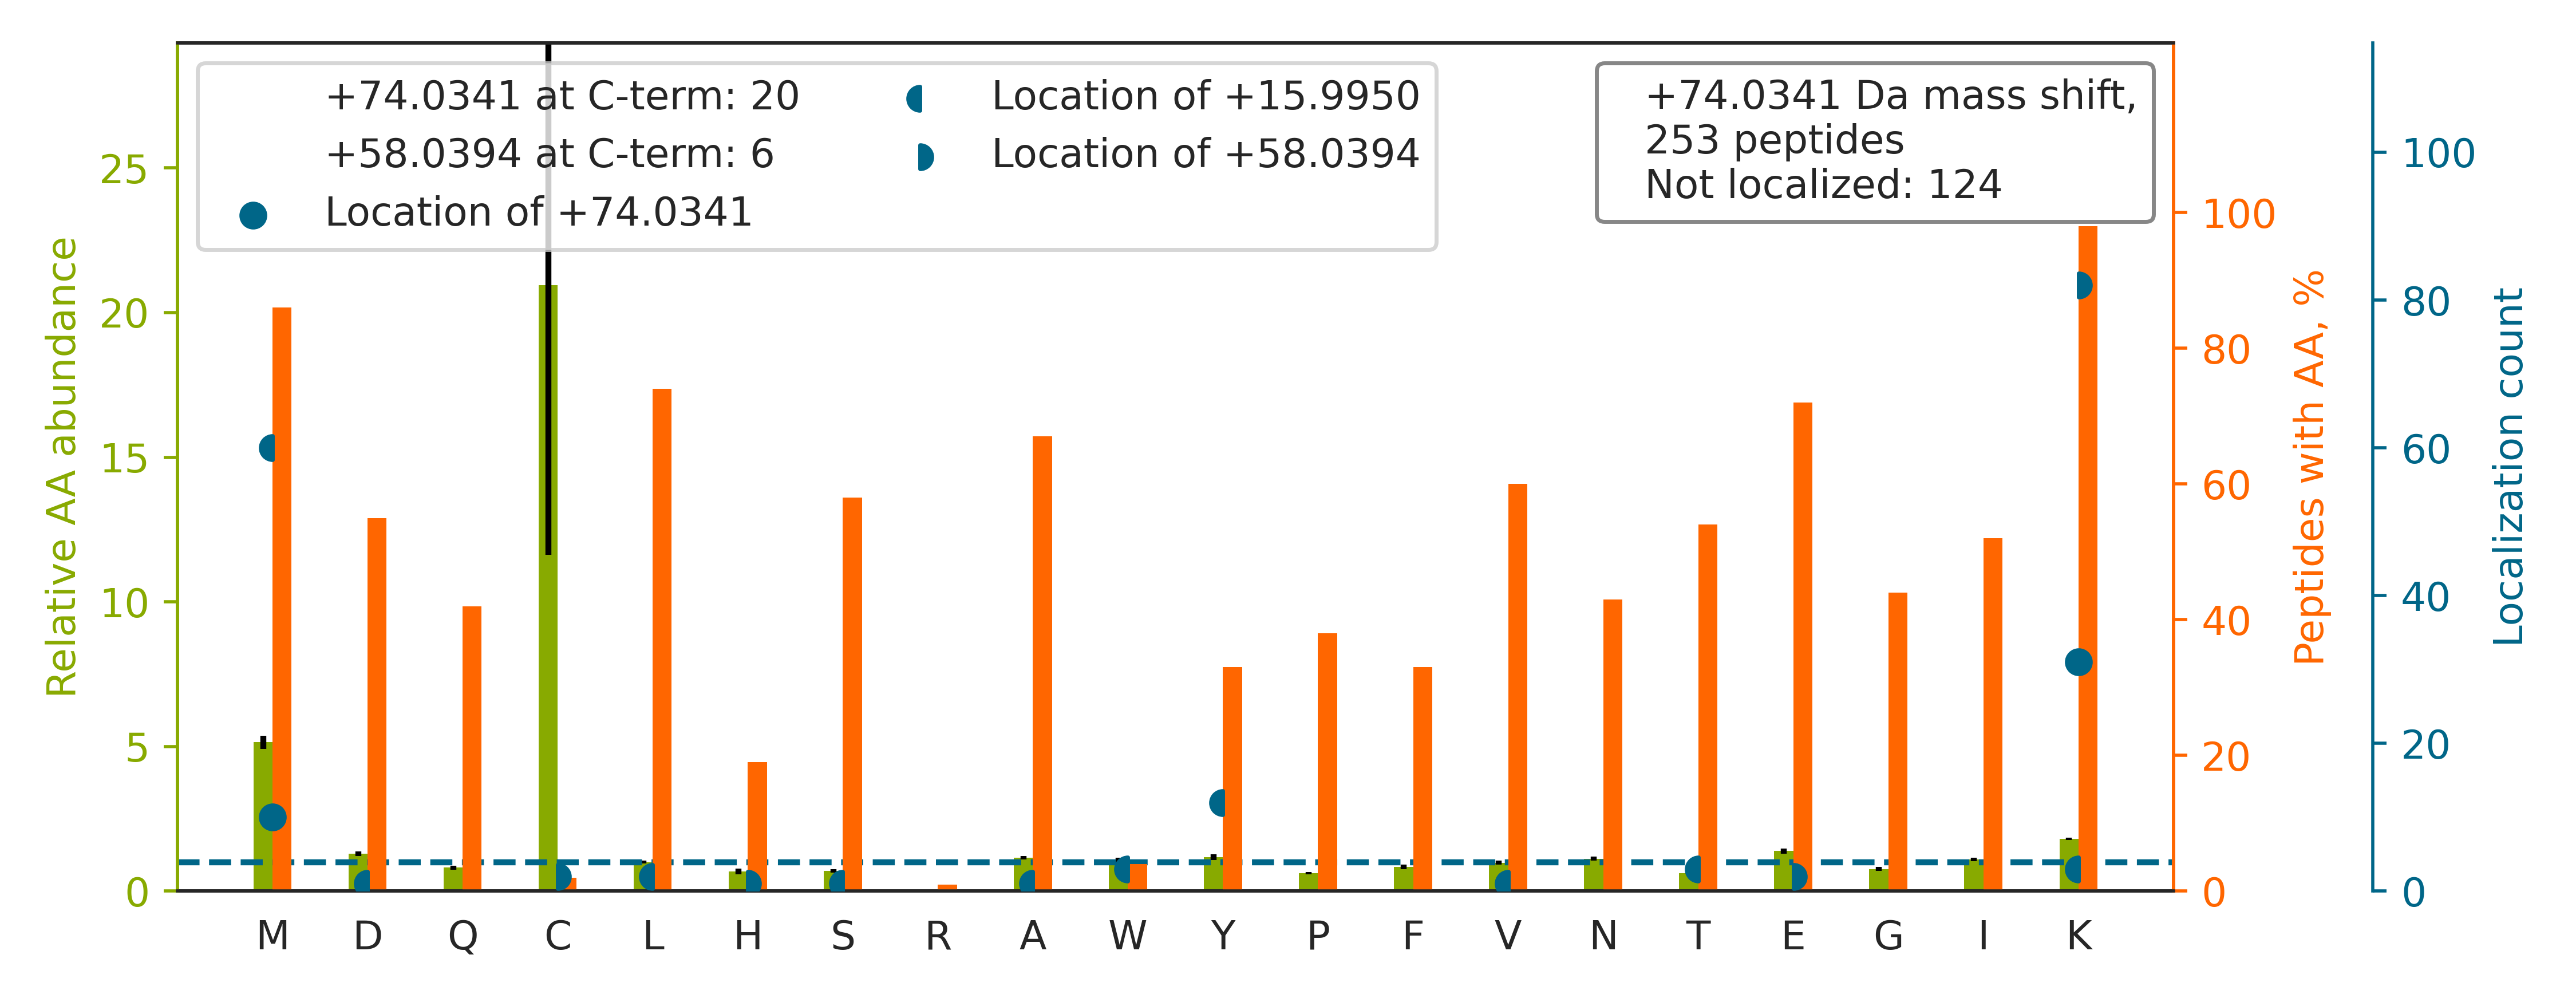

The file beside this chart, header and first rows:
top isoform	localization score	spectrum
AIGSASEGAQSSLQEVYHKSMTLK		20160929_QE1_nlc1_BTW_SA_hs_HELA_S_Exp3_…
AQHEDQVEQY[+16]K[+58]K	0.9104	20160929_QE1_nlc1_BTW_SA_hs_HELA_S_Exp3_…
GGPGSAVSPYPTFNPSSDVAALHKAIMVK		20160929_QE1_nlc1_BTW_SA_hs_HELA_S_Exp3_…
SSSHFNPDPDAETLYKAMK		20160929_QE1_nlc1_BTW_SA_hs_HELA_S_Exp3_…
VLVEPDAGAGVAVM[+16]K[+58]FK	0.9341	20160929_QE1_nlc1_BTW_SA_hs_HELA_S_Exp3_…
TFAPEEISAMVLTKMK[+74]	0.9168	20160929_QE1_nlc1_BTW_SA_hs_HELA_S_Exp3_…
APGFAHLAGLDKMSK		20160929_QE1_nlc1_BTW_SA_hs_HELA_S_Exp3_…
TPAQYDASELKASMK		20160929_QE1_nlc1_BTW_SA_hs_HELA_S_Exp3_…
GISEETTTGVHNLYKMMANGILK		20160929_QE1_nlc1_BTW_SA_hs_HELA_S_Exp3_…
SFYPEEVSSMVLTKMK		20160929_QE1_nlc1_BTW_SA_hs_HELA_S_Exp3_…
AEASSGDHPTDTEMKEEQK		20160929_QE1_nlc1_BTW_SA_hs_HELA_S_Exp3_…
YAPTEAQLNAVDALIDSMSLAKK		20160929_QE1_nlc1_BTW_SA_hs_HELA_S_Exp3_…
ILGSGISSSSVLHGMVFKK		20160929_QE1_nlc1_BTW_SA_hs_HELA_S_Exp3_…
YDYEEVEAEGANKMMK		20160929_QE1_nlc1_BTW_SA_hs_HELA_S_Exp3_…
ILALLDALSTVHSQKMK		20160929_QE1_nlc1_BTW_SA_hs_HELA_S_Exp3_…
TCFSPNRVIGLSSDLQQVGGASAR		20160929_QE1_nlc1_BTW_SA_hs_HELA_S_Exp3_…
AFDSGIIPMEFVNKMK[+74]	0.9895	20160929_QE1_nlc1_BTW_SA_hs_HELA_S_Exp3_…
GGGNQVSLLNVVM[+16]DLK[+58]K	0.8907	20160929_QE1_nlc1_BTW_SA_hs_HELA_S_Exp3_…
LEDLSESIVNDFAYMKK		20160929_QE1_nlc1_BTW_SA_hs_HELA_S_Exp3_…
VIDLPGGGAAFVMEHLKMK		20160929_QE1_nlc1_BTW_SA_hs_HELA_S_Exp3_…
VIISAPSADAPMFVMGVNHEKYDNSLK		20160929_QE1_nlc1_BTW_SA_hs_HELA_S_Exp3_…
DLPEHAVLK[+16]MK[+58]	0.2589	20160929_QE1_nlc1_BTW_SA_hs_HELA_S_Exp3_…
TFFPEEISSMVLTKMK[+74]	0.3703	20160929_QE1_nlc1_BTW_SA_hs_HELA_S_Exp3_…
SIAPSIFGGTDM[+16]K[+58]K	0.938	20160929_QE1_nlc1_BTW_SA_hs_HELA_S_Exp3_…
TAMNVNEIFMAIAKK		20160929_QE1_nlc1_BTW_SA_hs_HELA_S_Exp3_…
NSVTPDMMEEMYKK		20160929_QE1_nlc1_BTW_SA_hs_HELA_S_Exp3_…
TPELNLDQFHDKTPYTIMFGPDK		20160929_QE1_nlc1_BTW_SA_hs_HELA_S_Exp3_…
SDAGLESDTAMKK		20160929_QE1_nlc1_BTW_SA_hs_HELA_S_Exp3_…
DNNGVIGLLEPM[+16]K[+58]K	0.901	20160929_QE1_nlc1_BTW_SA_hs_HELA_S_Exp3_…
EENMDTSNTSISKMK		20160929_QE1_nlc1_BTW_SA_hs_HELA_S_Exp3_…
AFYPEEISSMVLTKMK		20160929_QE1_nlc1_BTW_SA_hs_HELA_S_Exp3_…
YLMEEDEDAYKK		20160929_QE1_nlc1_BTW_SA_hs_HELA_S_Exp3_…
HAAATMKFLS[+16]SGK[+58]	0.8758	20160929_QE1_nlc1_BTW_SA_hs_HELA_S_Exp3_…
VVGAQSLKEMVSK[+74]	0.9775	20160929_QE1_nlc1_BTW_SA_hs_HELA_S_Exp3_…
FQLSNSGPNSTIKMK		20160929_QE1_nlc1_BTW_SA_hs_HELA_S_Exp3_…
VSASPLLYTLIEK[+74]TMQNVK	0.8637	20160929_QE1_nlc1_BTW_SA_hs_HELA_S_Exp3_…
IDFVGELNDKM[+74]K	0.9105	20160929_QE1_nlc1_BTW_SA_hs_HELA_S_Exp3_…
YQGDGIVEDEEETMENNEEKK		20160929_QE1_nlc1_BTW_SA_hs_HELA_S_Exp3_…
AQTAHIVLED[+16]GTK[+58]MK	0.1064	20160929_QE1_nlc1_BTW_SA_hs_HELA_S_Exp3_…
NVLLDPQLVPGGGASEMAVAHALTEKSK		20160929_QE1_nlc1_BTW_SA_hs_HELA_S_Exp3_…
EITALAPSTMKIK[+74]	0.02706	20160929_QE1_nlc1_BTW_SA_hs_HELA_S_Exp3_…
VDFTEEEINNMKTELEK		20160929_QE1_nlc1_BTW_SA_hs_HELA_S_Exp3_…
APGFAQMLKEGAK		20160929_QE1_nlc1_BTW_SA_hs_HELA_S_Exp3_…
DVQELLTQYTK[+16]FAQMVK[+58]	0.008705	20160929_QE1_nlc1_BTW_SA_hs_HELA_S_Exp3_…
QIATLHAQVADM[+16]K[+58]K	0.912	20160929_QE1_nlc1_BTW_SA_hs_HELA_S_Exp3_…
DEQSAVSM[+16]LK[+58]K	0.8922	20160929_QE1_nlc1_BTW_SA_hs_HELA_S_Exp3_…
LYSPSQIGAFVLM[+74]KMK	0.1104	20160929_QE1_nlc1_BTW_SA_hs_HELA_S_Exp3_…
SPDSATVSGYDIMKSK		20160929_QE1_nlc1_BTW_SA_hs_HELA_S_Exp3_…
TSLSALTQLMKK		20160929_QE1_nlc1_BTW_SA_hs_HELA_S_Exp3_…
TVYGGGC[+58]SEM[+16]LMAHAVTQLANRTPGK	0.9553	20160929_QE1_nlc1_BTW_SA_hs_HELA_S_Exp3_…
TVYGGGC[+58]SEMLM[+16]AHAVTQLANR	0.9564	20160929_QE1_nlc1_BTW_SA_hs_HELA_S_Exp3_…
YDEMVESM[+16]K[+58]K	0.06081	20160929_QE1_nlc1_BTW_SA_hs_HELA_S_Exp3_…
LHISPSNMTNQNTPEYMEKIK		20160929_QE1_nlc1_BTW_SA_hs_HELA_S_Exp3_…
FLQDTIEEM[+16]ALK[+58]NK	0.9122	20160929_QE1_nlc1_BTW_SA_hs_HELA_S_Exp3_…
DISQAYYTVY[+16]K[+58]K	0.8919	20160929_QE1_nlc1_BTW_SA_hs_HELA_S_Exp3_…
AAGSGELGVTMKGPK		20160929_QE1_nlc1_BTW_SA_hs_HELA_S_Exp3_…
TLQIFNIEMKSK		20160929_QE1_nlc1_BTW_SA_hs_HELA_S_Exp3_…
DPEGFVGHPVNAFKLM[+74]K	0.9051	20160929_QE1_nlc1_BTW_SA_hs_HELA_S_Exp3_…
VIASELGSM[+16]PELK[+58]K	0.6357	20160929_QE1_nlc1_BTW_SA_hs_HELA_S_Exp3_…
ILNDDTALKEYK		20160929_QE1_nlc1_BTW_SA_hs_HELA_S_Exp3_…
... 193 more rows
